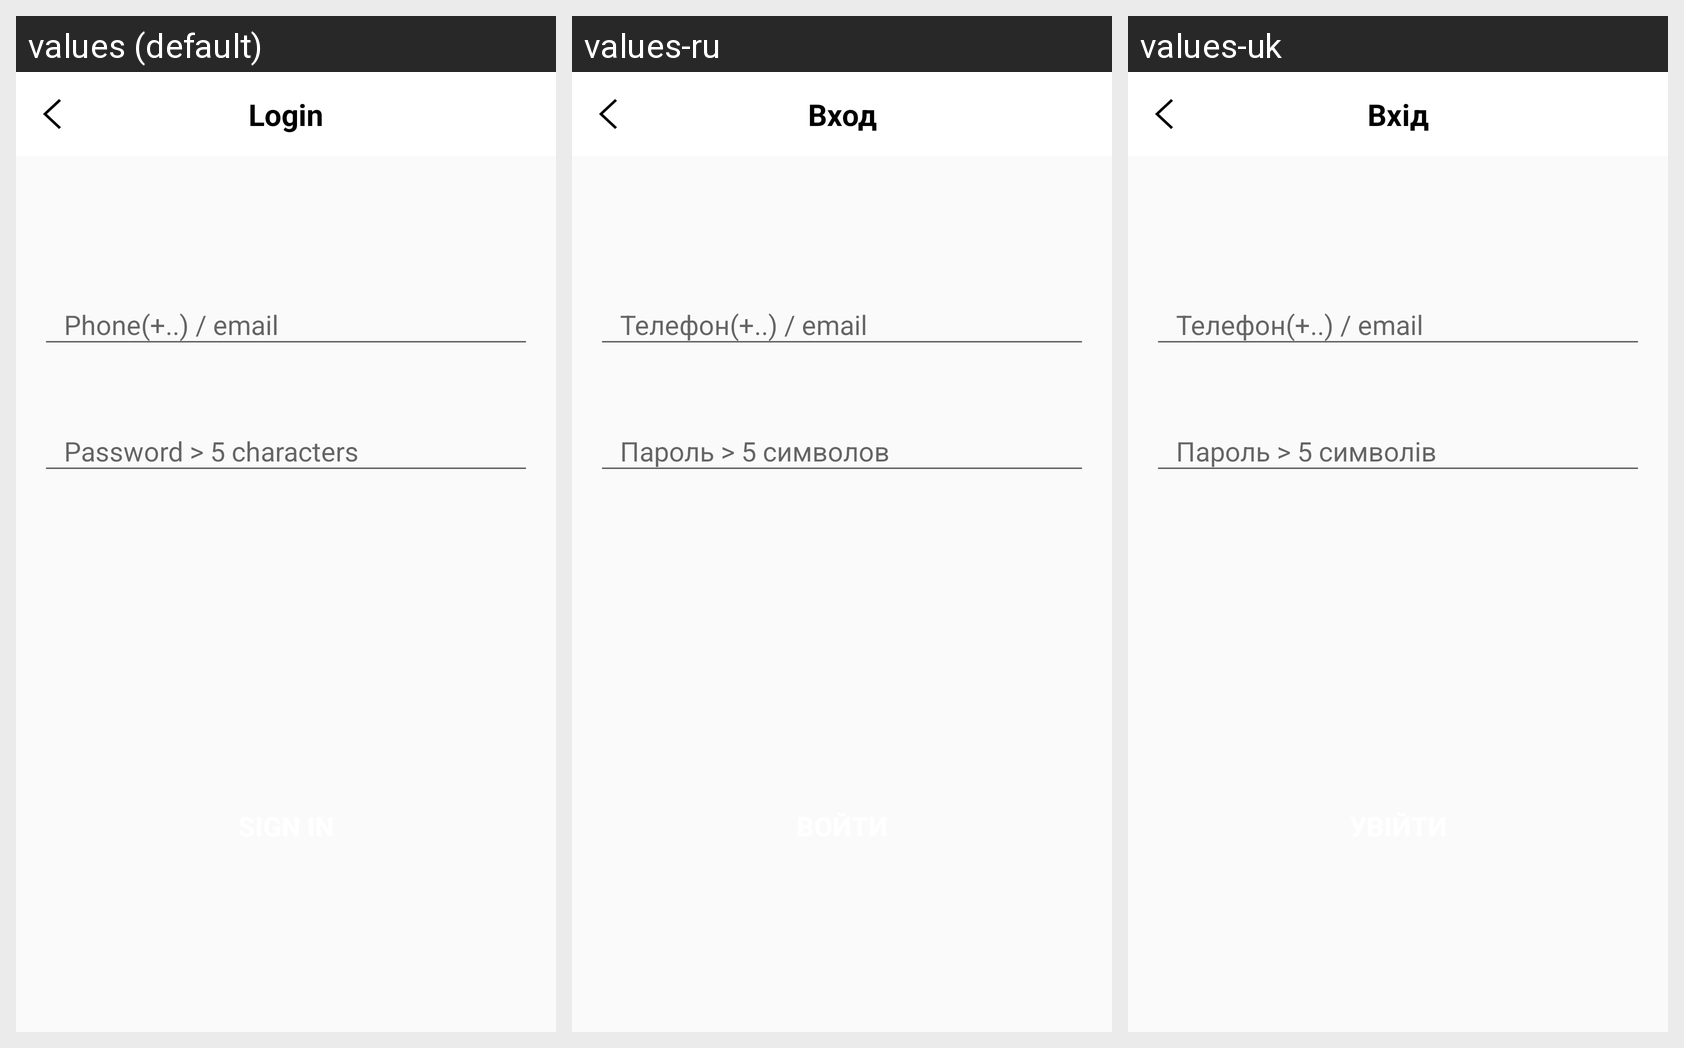

For this localized Android screen grid, give each drawn string resource with its value in every locale shown.
Android screen res/layout/login_fragment.xml rendered under 3 locales, left to right: values (default), values-ru, values-uk. Device: Nexus 5 (rendered at 1080×1920; each locale shown at half size, 540×960, under a caption strip naming it); theme AppTheme.
Strings drawn on this screen, with the default value and each locale's value (text and hints the layout hard-codes, and strings that could not be matched under every locale, appear in the picture but are not listed):

login_title
  values: Login
  values-ru: Вход
  values-uk: Вхід

phone_or_email
  values: Phone(+..) / email
  values-ru: Телефон(+..) / email
  values-uk: Телефон(+..) / email

password
  values: Password > 5 characters
  values-ru: Пароль > 5 символов
  values-uk: Пароль > 5 символів
